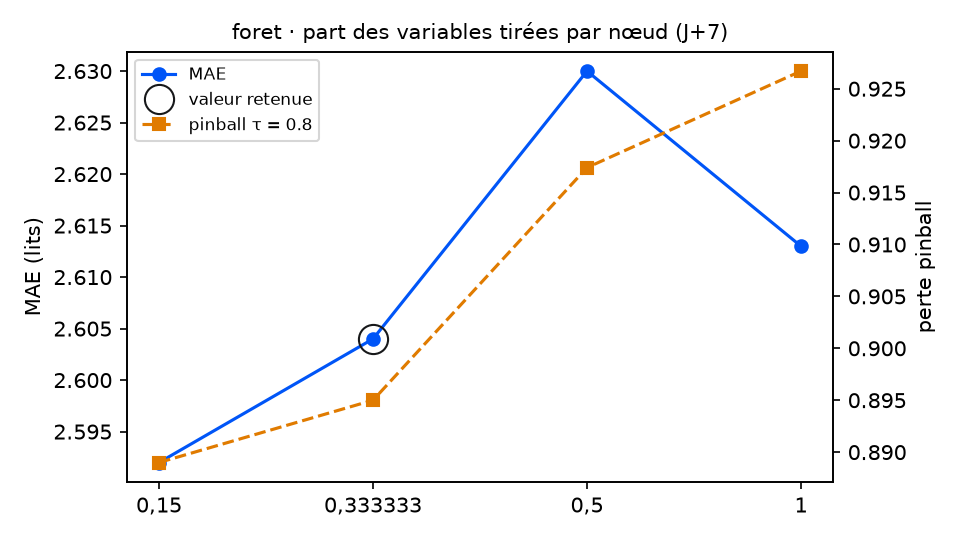

Data behind this chart, as committed beside it:
variante; MAE; RMSE; biais; pinball τ=0.8; couverture 90 %; temps (s); DM p (pinball τ=0.8); p Holm; vs choix retenu
part_variables = 0,15; 2.592; 3.066; -0.999; 0.889; 90.4; 9.2; 0.8164; 0.8164; équivalent
part_variables = 0,333333 (retenu); 2.604; 3.082; -0.997; 0.895; 89.3; 9.8; ; ; — choix retenu
part_variables = 0,5; 2.63; 3.137; -1.039; 0.9174; 88.7; 10.1; 0.0754; 0.2262; équivalent
part_variables = 1; 2.613; 3.128; -1.059; 0.9267; 89.8; 10.7; 0.1837; 0.3674; équivalent
